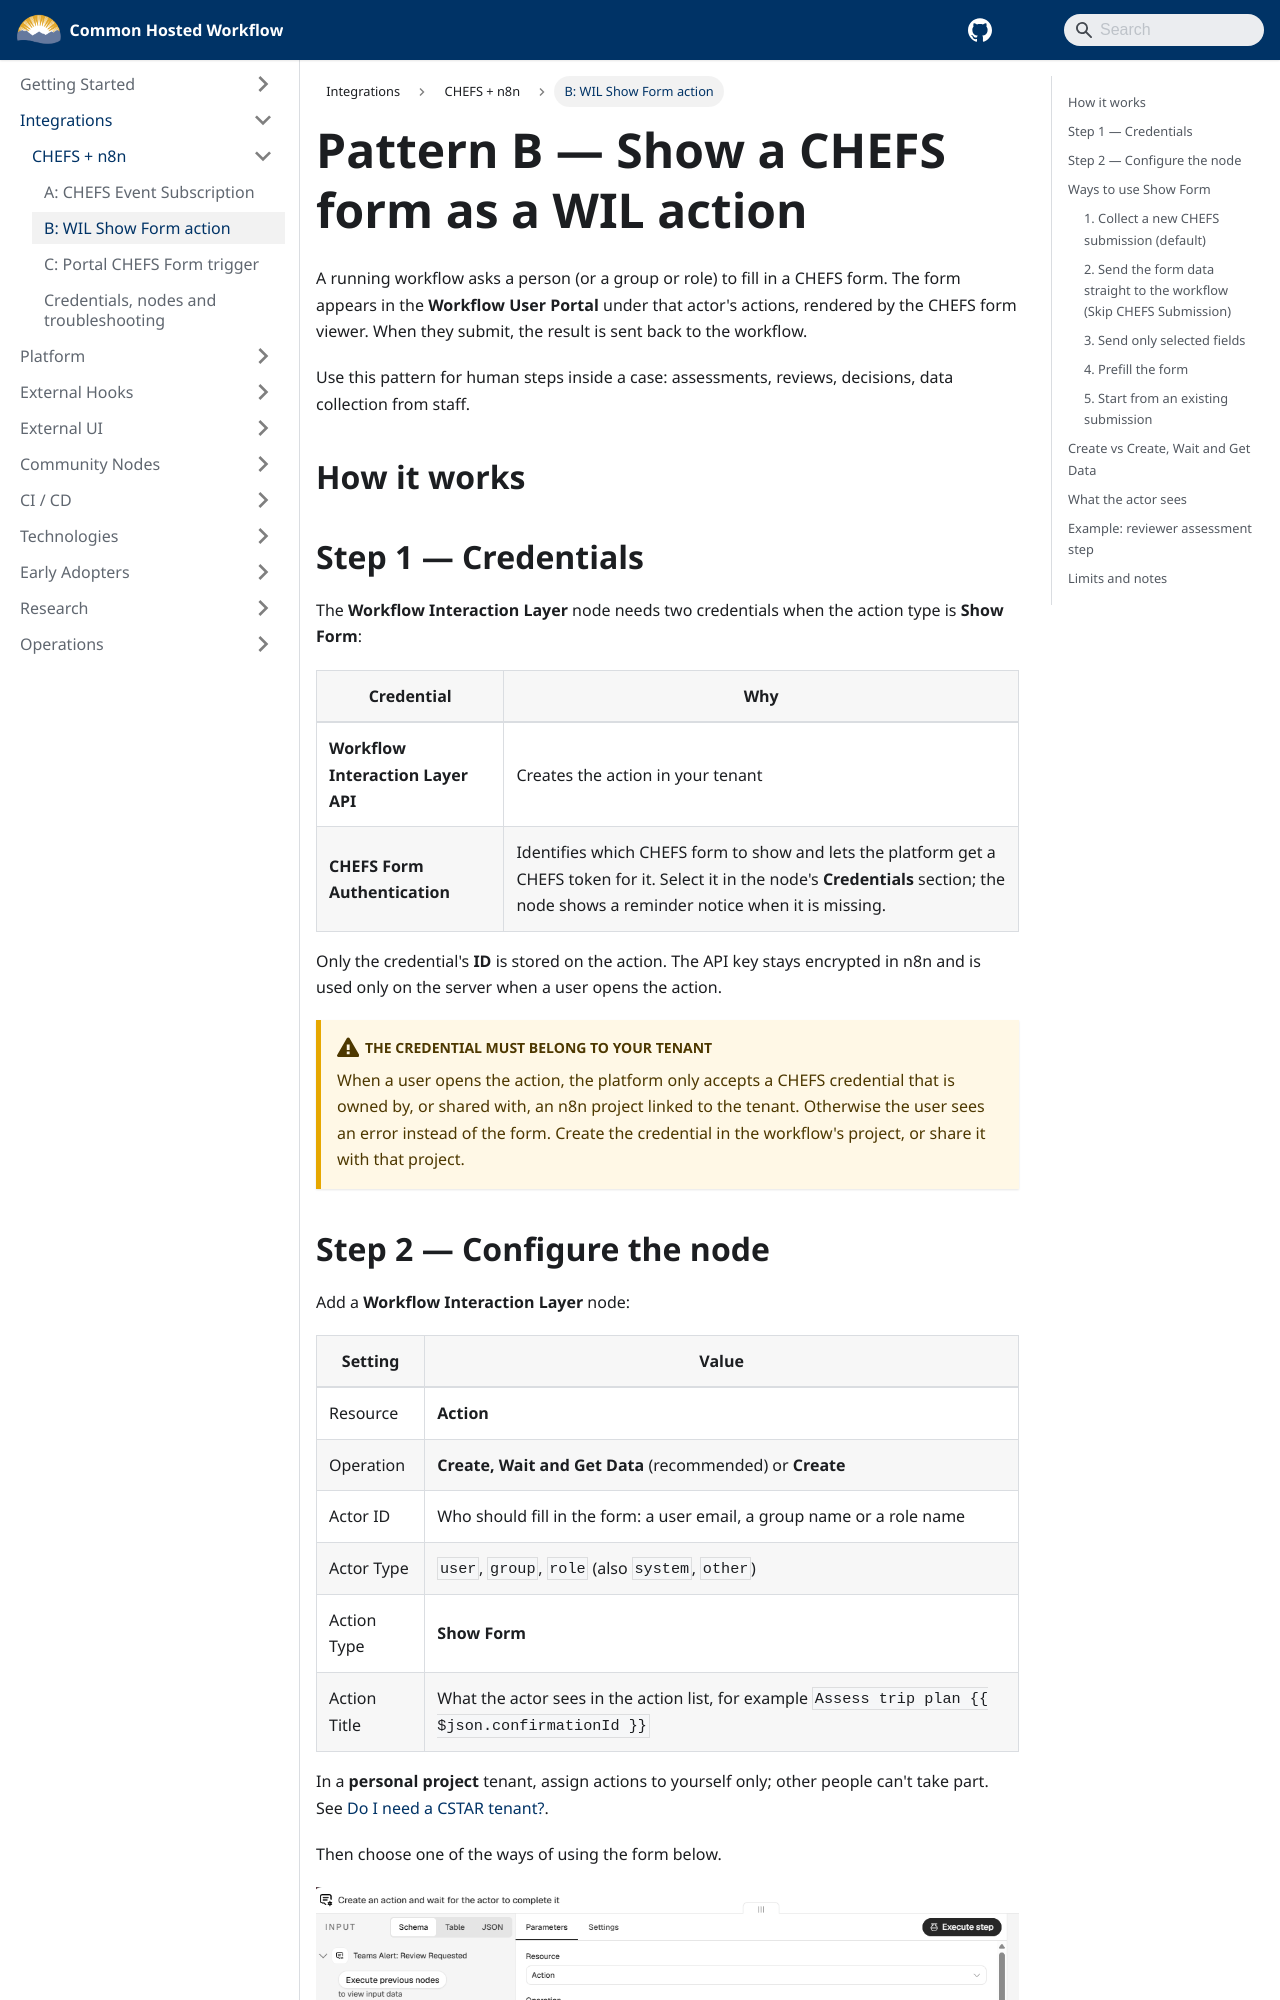

repository: bcgov/common-hosted-workflow · page: integrations/chefs/wil-show-form.html · generator: docusaurus

---
sidebar_position: 3
title: 'B: WIL Show Form action'
---

# Pattern B — Show a CHEFS form as a WIL action

A running workflow asks a person (or a group or role) to fill in a CHEFS form. The form appears in the **Workflow User Portal** under that actor's actions, rendered by the CHEFS form viewer. When they submit, the result is sent back to the workflow.

Use this pattern for human steps inside a case: assessments, reviews, decisions, data collection from staff.

## How it works

```mermaid
sequenceDiagram
    autonumber
    participant WF as n8n workflow<br/>Workflow Interaction Layer node
    participant API as WIL API
    actor U as Actor (portal user)
    participant P as Workflow User Portal
    participant C as CHEFS

    WF->>API: Create action (type showform, chefsCredentialId, prefill, options)
    Note over WF: "Create, Wait and Get Data" pauses here
    U->>P: Open Actions, pick the action
    P->>API: Request a CHEFS token for this action
    API->>C: Exchange Form ID + API key (from the credential) for a short-lived token
    API-->>P: Token + form ID (API key never leaves the server)
    P->>C: Render the form, prefilled
    U->>P: Submit
    alt Default — submit to CHEFS
        P->>C: Store submission
        P->>API: Callback { formId, submission_id }
    else Skip CHEFS Submission
        P->>API: Callback { formId, formData }
    end
    API->>WF: Resume execution with the callback body
```
